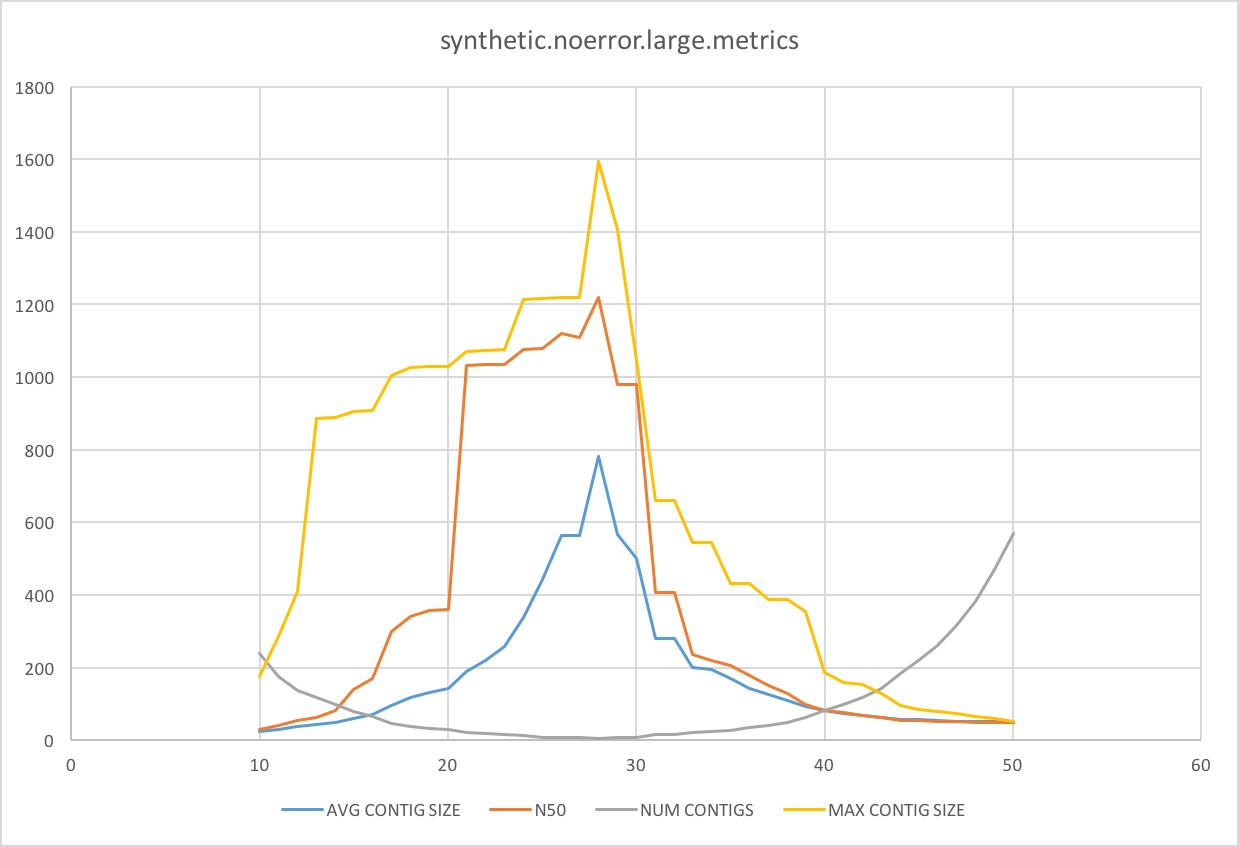

Source data for this figure (header and first rows):
K	AVG CONTIG SIZE	N50	NUM CONTIGS	MAX CONTIG SIZE	
20	144	359	30	1030
13	42.85	63	117	887
30	499.6	980	8	1045
40	81.41	82	81	186
50	50.23	50	570	53
10	23.49	29	238	176
11	30.08	42	175	286
12	36.84	56	138	409
13	42.85	63	117	887
14	49.47	83	100	889
15	59.96	140	80	906
16	70.25	169	67	908
17	95.11	300	47	1004
18	117.8	342	37	1026
19	131.3	357	33	1028
20	144	359	30	1030
21	190.8	1032	22	1071
22	219	1034	19	1073
23	257.4	1036	16	1075
24	337.2	1077	12	1215
25	443.1	1079	9	1217
26	564	1121	7	1218
27	565	1108	7	1219
28	781.4	1220	5	1593
29	566.4	980	7	1407
30	499.6	980	8	1045
31	280.3	406	15	660
32	280.5	406	15	661
33	201.3	236	22	545
34	194.1	219	23	546
35	170.4	206	27	433
36	142.4	178	34	433
37	126.4	151	40	387
38	109.9	130	49	387
39	92.88	100	64	356
40	81.41	82	81	186
41	74.09	77	98	158
42	68.59	69	117	155
43	63.44	62	144	128
44	58.71	56	185	95
45	56.28	55	219	85
46	54.35	53	260	80
47	52.73	52	315	75
48	51.55	50	382	67
49	50.7	50	470	59
50	50.23	50	570	53
20	144	359	30	1030
20	144	359	30	1030
20	144	359	30	1030
30	499.6	980	8	1045
20	144	359	30	1030
28	781.4	1220	5	1593
10	23.49	29	238	176
11	30.08	42	175	286
12	36.84	56	138	409
13	42.85	63	117	887
14	49.47	83	100	889
15	59.96	140	80	906
16	70.25	169	67	908
17	95.11	300	47	1004
... 33 more rows
